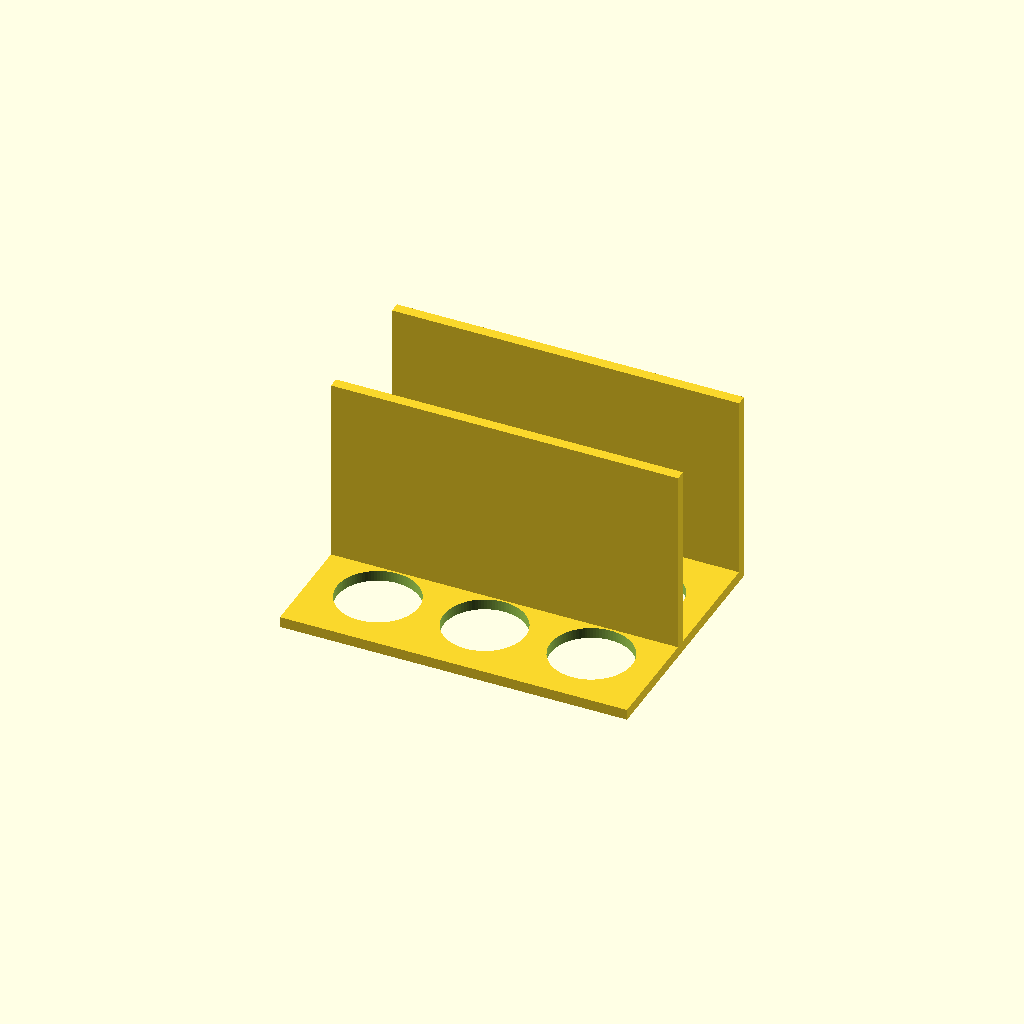
Cell 1: rendered with the file's own defaults.
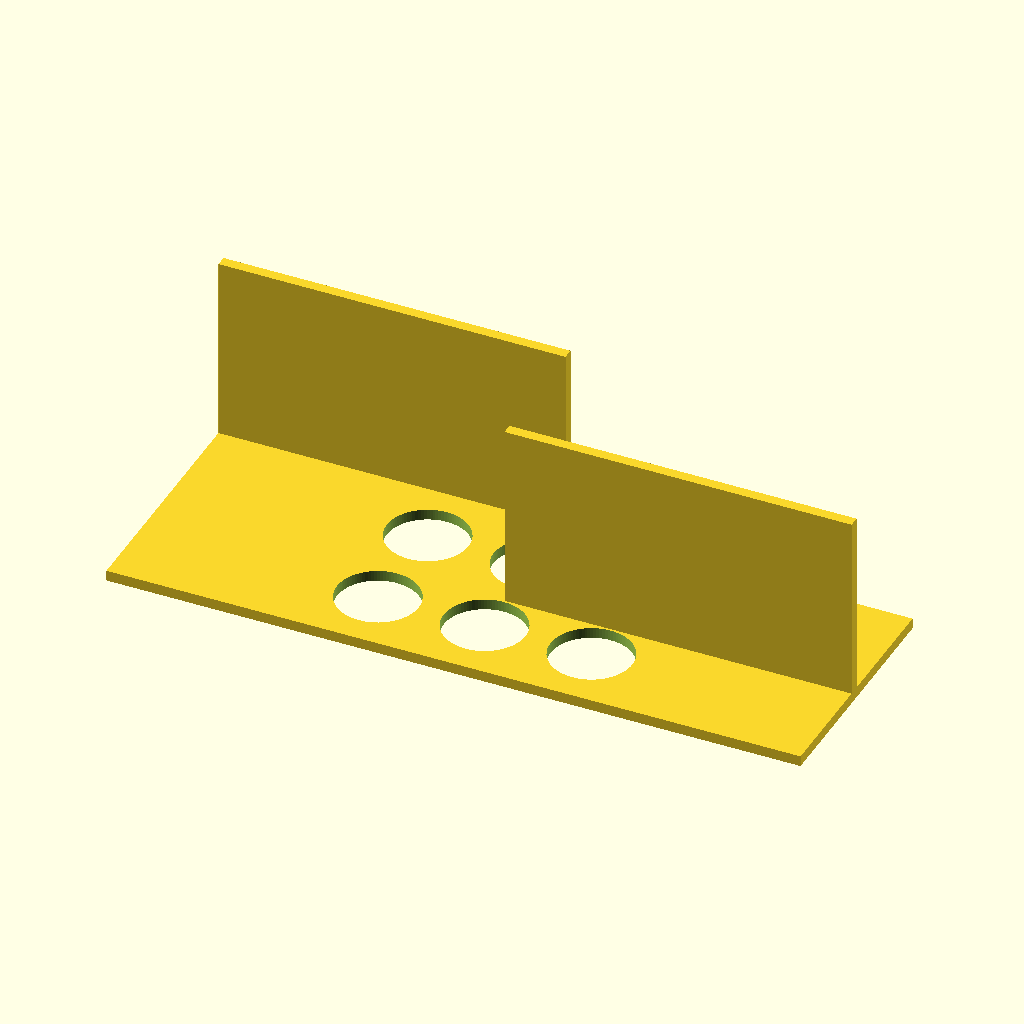
Cell 2: plate_x = 260 (everything else at default).
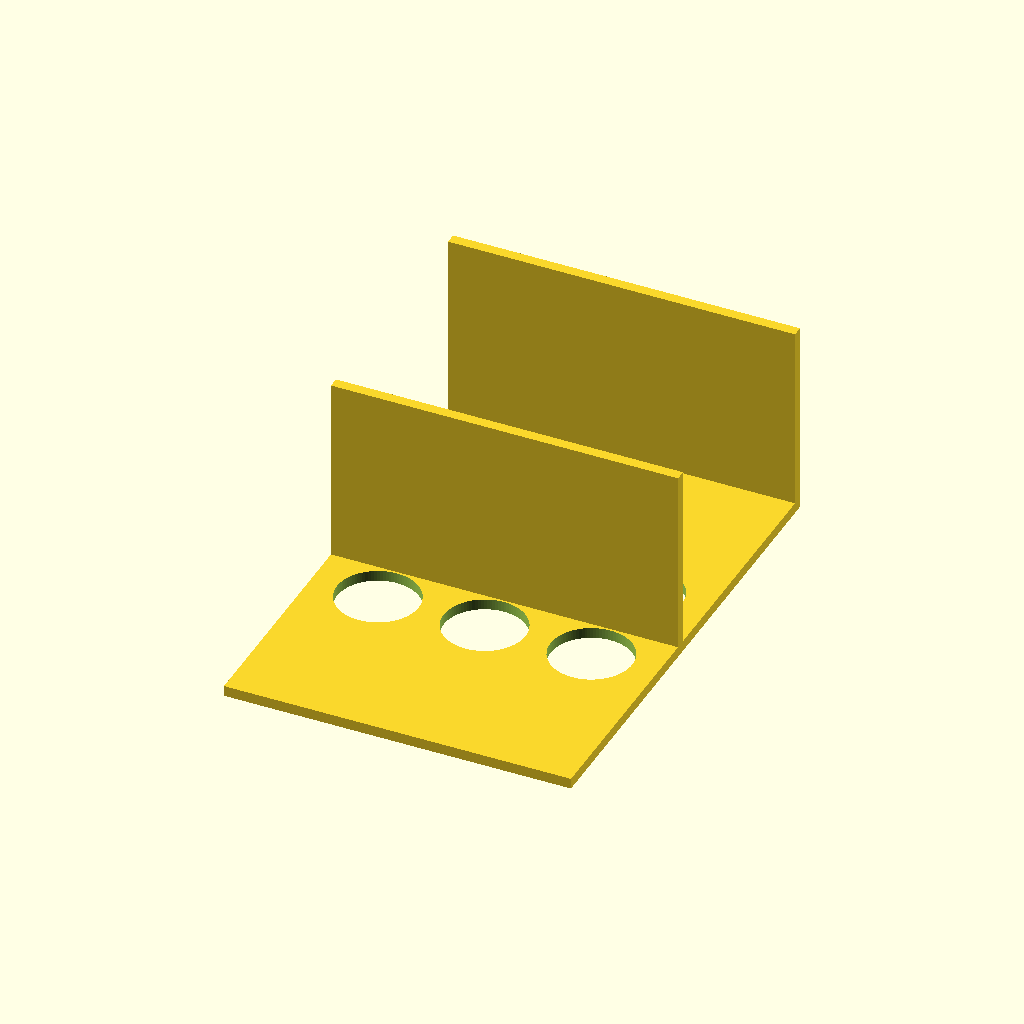
Cell 3: the same model with plate_y = 180.
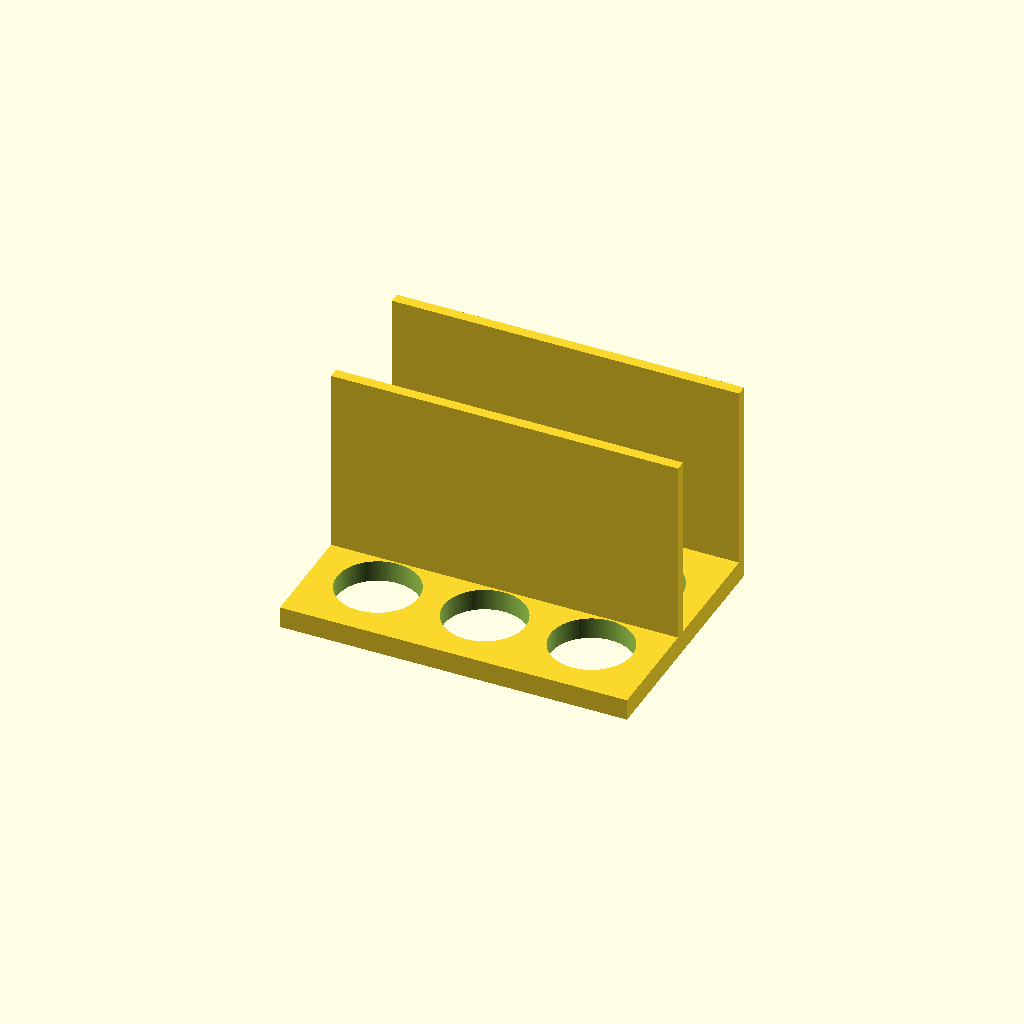
Cell 4: plate_t = 8 (everything else at default).
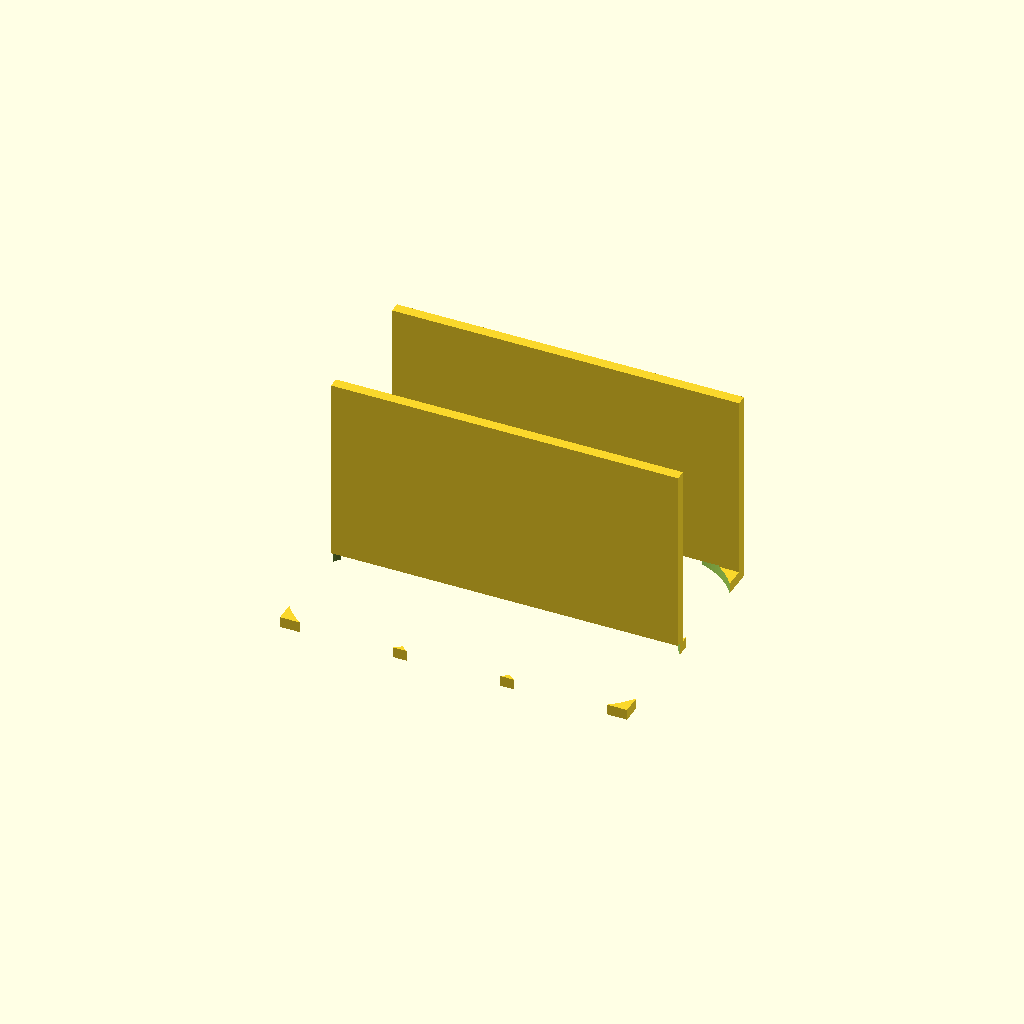
Cell 5 — hole_d set to 61, the other parameters unchanged.
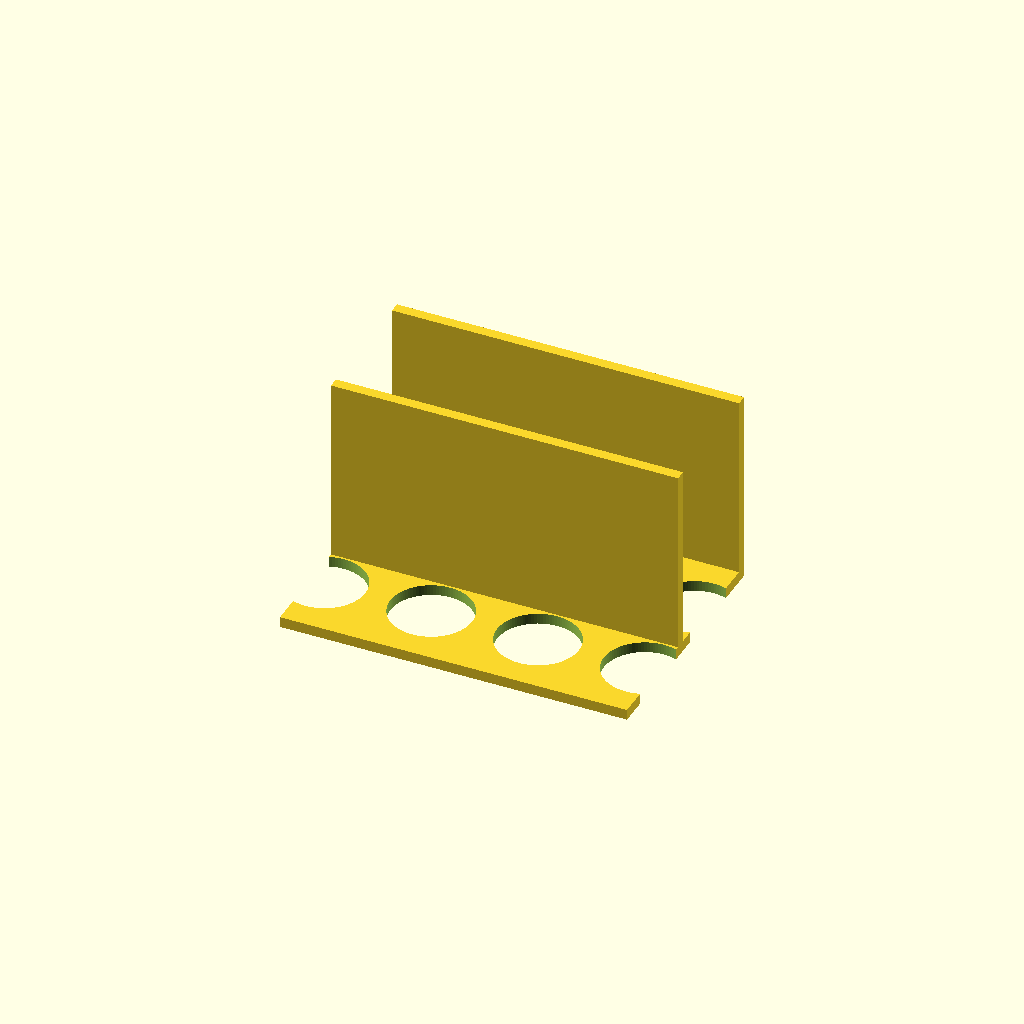
Cell 6: hole_nx = 6 (everything else at default).
One fixed orthographic camera (rotation 55°, 0°, 25°; colour scheme Cornfield) for every cell.
The OpenSCAD source (bench/results/gpu-v11s1-h1-g1/code/scadcoder-v11s1/conical_rack_50ml_s4_a2.scad):
// Rack for six 50 mL conical (Falcon-type) tubes
// Print orientation: flat plate on bed, walls pointing up.
// After printing, flip over so the rack stands on the two walls.

// ---------- Parameters ----------
plate_x      = 130;   // plate length along X (mm)
plate_y      = 90;    // plate width along Y (mm)
plate_t      = 4;     // plate thickness (mm), z = 0..4

hole_d       = 30.5;  // tube hole diameter (mm)
hole_nx      = 3;     // number of holes along X
hole_ny      = 2;     // number of holes along Y
hole_pitch   = 40;    // centre-to-centre spacing along X and Y (mm)

wall_len     = 130;   // wall length along X (mm)
wall_t       = 4;     // wall thickness along Y (mm)
wall_h       = 70;    // wall height above plate (mm), z = 4..74

eps          = 0.5;   // cutter overshoot past faces (mm)
$fn          = 96;    // curve resolution

// ---------- Model ----------
difference() {
    union() {
        // Base plate
        translate([-plate_x/2, -plate_y/2, 0])
            cube([plate_x, plate_y, plate_t]);

        // Two solid walls along the long edges
        for (s = [-1, 1])
            translate([s > 0 ? plate_x/2 - wall_len : -plate_x/2,
                       s > 0 ? -wall_t : plate_y/2,
                       0])
                cube([wall_len, wall_t, plate_t + wall_h]);
    }

    // Tube holes through the plate
    for (i = [0 : hole_nx - 1])
        for (j = [0 : hole_ny - 1])
            translate([(i - (hole_nx - 1)/2) * hole_pitch,
                       (j - (hole_ny - 1)/2) * hole_pitch,
                       -eps])
                cylinder(d = hole_d, h = plate_t + 2*eps);
}
Customizer parameters (derived from the source; name, type, default, range or options):
plate_x: number, default 130
plate_y: number, default 90
plate_t: number, default 4
hole_d: number, default 30.5
hole_nx: number, default 3
hole_ny: number, default 2
hole_pitch: number, default 40
wall_len: number, default 130
wall_t: number, default 4
wall_h: number, default 70
eps: number, default 0.5
